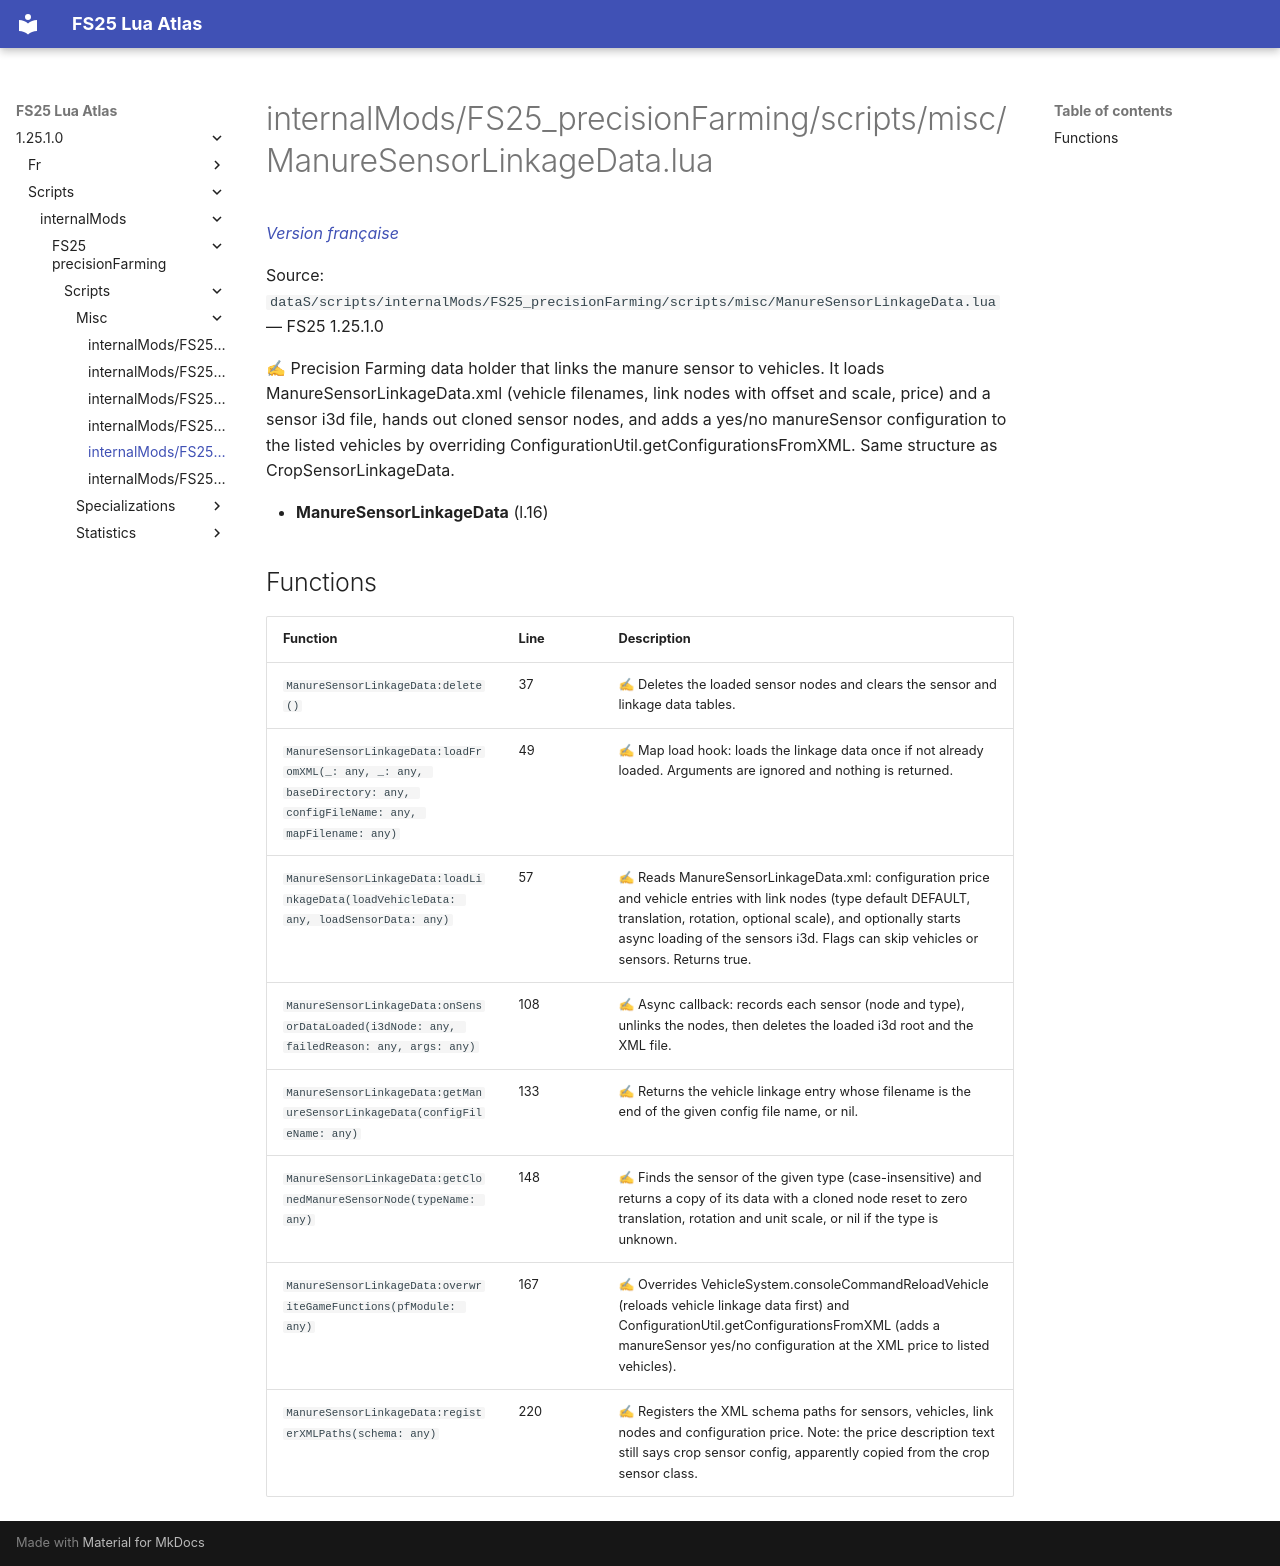

repository: Tim0219800/fs25-lua-atlas · page: 1.25.1.0/scripts/internalMods/FS25_precisionFarming/scripts/misc/ManureSensorLinkageData.html · generator: mkdocs

# internalMods/FS25_precisionFarming/scripts/misc/ManureSensorLinkageData.lua

*[Version française](../../../../../fr/scripts/internalMods/FS25_precisionFarming/scripts/misc/ManureSensorLinkageData.md)*

Source: `dataS/scripts/internalMods/FS25_precisionFarming/scripts/misc/ManureSensorLinkageData.lua` — FS25 1.25.1.0

✍ Precision Farming data holder that links the manure sensor to vehicles. It loads ManureSensorLinkageData.xml (vehicle filenames, link nodes with offset and scale, price) and a sensor i3d file, hands out cloned sensor nodes, and adds a yes/no manureSensor configuration to the listed vehicles by overriding ConfigurationUtil.getConfigurationsFromXML. Same structure as CropSensorLinkageData.

- **ManureSensorLinkageData** (l.16)

## Functions

| Function | Line | Description |
|---|---|---|
| `ManureSensorLinkageData:delete()` | 37 | ✍ Deletes the loaded sensor nodes and clears the sensor and linkage data tables. |
| `ManureSensorLinkageData:loadFromXML(_: any, _: any, baseDirectory: any, configFileName: any, mapFilename: any)` | 49 | ✍ Map load hook: loads the linkage data once if not already loaded. Arguments are ignored and nothing is returned. |
| `ManureSensorLinkageData:loadLinkageData(loadVehicleData: any, loadSensorData: any)` | 57 | ✍ Reads ManureSensorLinkageData.xml: configuration price and vehicle entries with link nodes (type default DEFAULT, translation, rotation, optional scale), and optionally starts async loading of the sensors i3d. Flags can skip vehicles or sensors. Returns true. |
| `ManureSensorLinkageData:onSensorDataLoaded(i3dNode: any, failedReason: any, args: any)` | 108 | ✍ Async callback: records each sensor (node and type), unlinks the nodes, then deletes the loaded i3d root and the XML file. |
| `ManureSensorLinkageData:getManureSensorLinkageData(configFileName: any)` | 133 | ✍ Returns the vehicle linkage entry whose filename is the end of the given config file name, or nil. |
| `ManureSensorLinkageData:getClonedManureSensorNode(typeName: any)` | 148 | ✍ Finds the sensor of the given type (case-insensitive) and returns a copy of its data with a cloned node reset to zero translation, rotation and unit scale, or nil if the type is unknown. |
| `ManureSensorLinkageData:overwriteGameFunctions(pfModule: any)` | 167 | ✍ Overrides VehicleSystem.consoleCommandReloadVehicle (reloads vehicle linkage data first) and ConfigurationUtil.getConfigurationsFromXML (adds a manureSensor yes/no configuration at the XML price to listed vehicles). |
| `ManureSensorLinkageData:registerXMLPaths(schema: any)` | 220 | ✍ Registers the XML schema paths for sensors, vehicles, link nodes and configuration price. Note: the price description text still says crop sensor config, apparently copied from the crop sensor class. |
